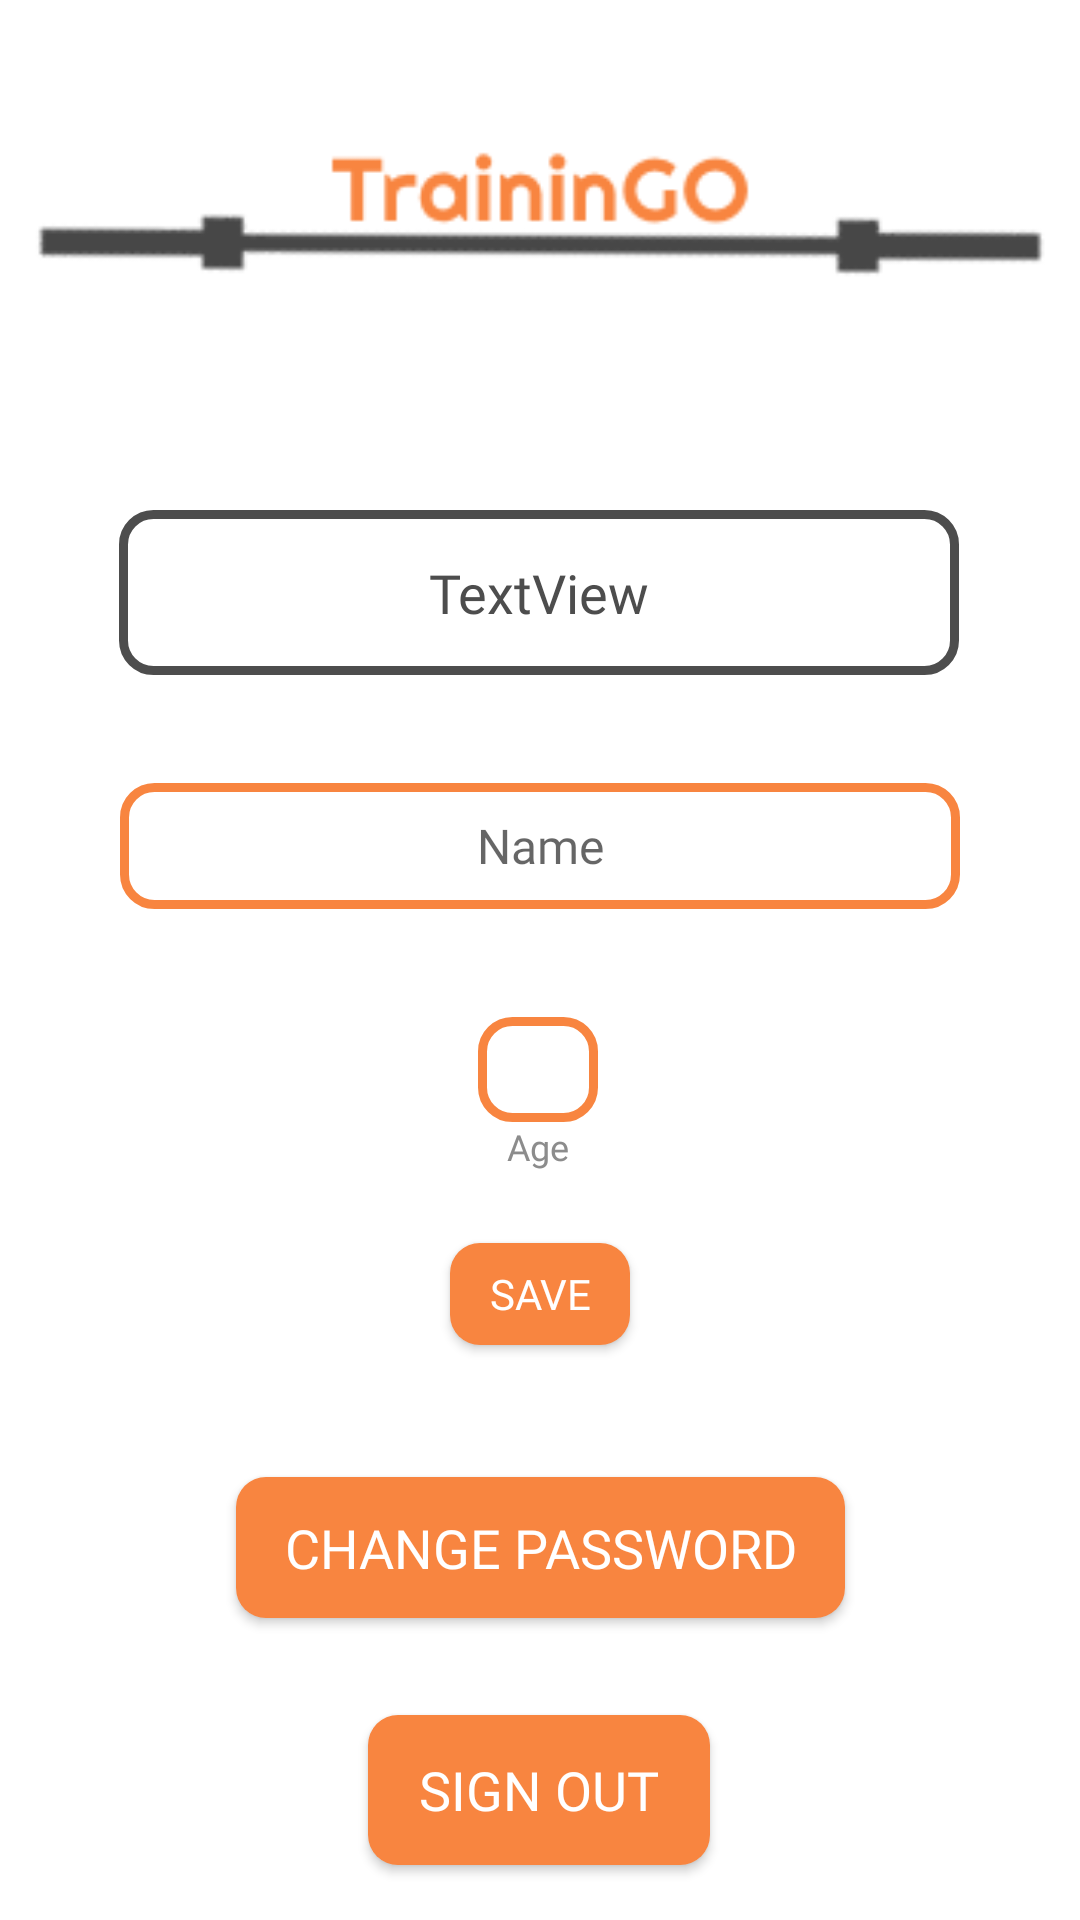

This screen was rendered from an Android layout file. Write that file and the resources it references.
<!-- AndroidManifest.xml: application theme AppTheme -->
<!-- res/layout/activity_profile.xml -->
<?xml version="1.0" encoding="utf-8"?>
<androidx.constraintlayout.widget.ConstraintLayout xmlns:android="http://schemas.android.com/apk/res/android"
    xmlns:app="http://schemas.android.com/apk/res-auto"
    xmlns:tools="http://schemas.android.com/tools"
    android:layout_width="match_parent"
    android:layout_height="match_parent"
    android:background="#ffffff"
    tools:context=".Profile">



    <ImageView
        android:id="@+id/imageView_Logo_Profile"
        android:layout_width="346dp"
        android:layout_height="66dp"
        android:layout_marginTop="36dp"
        android:src="@drawable/logo_main"
        app:layout_constraintEnd_toEndOf="parent"
        app:layout_constraintStart_toStartOf="parent"
        app:layout_constraintTop_toTopOf="parent" />

    <TextView
        android:id="@+id/textView_email_Profile"
        android:layout_width="280dp"
        android:layout_height="55dp"
        android:layout_marginTop="68dp"
        android:background="@drawable/custom_textview_round_rect_border"
        android:fontFamily="@font/righteous"
        android:gravity="center"
        android:text="TextView"
        android:textAlignment="center"
        android:textColor="@color/colorGray"
        android:textSize="18sp"
        app:layout_constraintEnd_toEndOf="parent"
        app:layout_constraintHorizontal_bias="0.496"
        app:layout_constraintStart_toStartOf="parent"
        app:layout_constraintTop_toBottomOf="@+id/imageView_Logo_Profile" />

    <TextView
        android:id="@+id/textView_labelAge_Profile"
        android:layout_width="wrap_content"
        android:layout_height="wrap_content"
        android:fontFamily="@font/righteous"
        android:text="Age"
        android:textSize="12sp"
        android:textColor="@color/colorLightGray"
        app:layout_constraintEnd_toEndOf="parent"
        app:layout_constraintHorizontal_bias="0.498"
        app:layout_constraintStart_toStartOf="parent"
        app:layout_constraintTop_toBottomOf="@+id/editText_age_Profile" />

    <EditText
        android:id="@+id/editText_name_Profile"
        android:layout_width="280dp"
        android:layout_height="42dp"
        android:layout_marginTop="36dp"
        android:background="@drawable/custom_edittext_round_rect"
        android:ems="10"
        android:fontFamily="@font/righteous"
        android:hint="Name"
        android:inputType="textPersonName"
        android:textAlignment="center"
        android:textSize="16sp"
        app:layout_constraintEnd_toEndOf="parent"
        app:layout_constraintHorizontal_bias="0.498"
        app:layout_constraintStart_toStartOf="parent"
        app:layout_constraintTop_toBottomOf="@+id/textView_email_Profile" />

    <EditText
        android:id="@+id/editText_age_Profile"
        android:layout_width="40dp"
        android:layout_height="35dp"
        android:layout_marginTop="36dp"
        android:background="@drawable/custom_edittext_round_rect"
        android:ems="10"
        android:fontFamily="@font/righteous"
        android:inputType="number"
        android:maxLength="2"
        android:textAlignment="center"
        android:textSize="14sp"
        app:layout_constraintEnd_toEndOf="parent"
        app:layout_constraintHorizontal_bias="0.498"
        app:layout_constraintStart_toStartOf="parent"
        app:layout_constraintTop_toBottomOf="@+id/editText_name_Profile" />

    <Button
        android:id="@+id/button_signOut_Profile"
        android:layout_width="114dp"
        android:layout_height="50dp"
        android:layout_marginTop="30dp"
        android:background="@drawable/custom_button_round_rect"
        android:fontFamily="@font/righteous"
        android:text="Sign Out"
        android:textAllCaps="true"
        android:textColor="#ffffff"
        android:textSize="18sp"
        app:layout_constraintBottom_toBottomOf="parent"
        app:layout_constraintEnd_toEndOf="parent"
        app:layout_constraintHorizontal_bias="0.498"
        app:layout_constraintStart_toStartOf="parent"
        app:layout_constraintTop_toBottomOf="@+id/button_changePassword_Profile"
        app:layout_constraintVertical_bias="0.105" />

    <Button
        android:id="@+id/button_changePassword_Profile"
        android:layout_width="203dp"
        android:layout_height="47dp"
        android:layout_marginTop="44dp"
        android:background="@drawable/custom_button_round_rect"
        android:fontFamily="@font/righteous"
        android:text="Change password"
        android:textAllCaps="true"
        android:textColor="#ffffff"
        android:textSize="18sp"
        app:layout_constraintEnd_toEndOf="parent"
        app:layout_constraintStart_toStartOf="parent"
        app:layout_constraintTop_toBottomOf="@+id/button_save_Profile" />

    <Button
        android:id="@+id/button_save_Profile"
        android:layout_width="60dp"
        android:layout_height="34dp"
        android:layout_marginTop="24dp"
        android:background="@drawable/custom_button_round_rect"
        android:fontFamily="@font/righteous"
        android:text="Save"
        android:textAllCaps="true"
        android:textColor="#ffffff"
        app:layout_constraintEnd_toEndOf="parent"
        app:layout_constraintStart_toStartOf="parent"
        app:layout_constraintTop_toBottomOf="@+id/textView_labelAge_Profile" />


</androidx.constraintlayout.widget.ConstraintLayout>
<!-- resources referenced by this layout -->
<resources>
  <color name="colorGray">#4D4D4D</color>
  <color name="colorLightGray">#8c8c8c</color>
  <!-- drawable custom_button_round_rect (drawable) -->
  <?xml version="1.0" encoding="utf-8"?>
  <shape xmlns:android="http://schemas.android.com/apk/res/android"
      android:shape="rectangle"
      >
  
      <solid android:color="#f88540"></solid>
      <corners android:radius="10dp"></corners>
  </shape>
  <!-- drawable custom_edittext_round_rect (drawable) -->
  <?xml version="1.0" encoding="utf-8"?>
  <shape xmlns:android="http://schemas.android.com/apk/res/android"
      android:shape="rectangle">
      <solid android:color="#ffffff"></solid>
      <corners android:radius="10dp"></corners>
      <stroke
          android:width="3dp"
          android:color="#f88540" />
  
  </shape>
  <!-- drawable custom_textview_round_rect_border (drawable) -->
  <?xml version="1.0" encoding="utf-8"?>
  <shape xmlns:android="http://schemas.android.com/apk/res/android"
      android:shape="rectangle"
      >
      <solid android:color="#ffffff"/>
      <corners android:radius="10dp"/>
      <stroke
          android:width="3dp"
          android:color="@color/colorGray" />
  </shape>
  <!-- drawable logo_main: bmp bitmap (drawable, 58194 bytes) -->
  <style name="AppTheme" parent="Theme.AppCompat.Light.NoActionBar">
          
          <item name="colorPrimary">@color/colorPrimary</item>
          <item name="colorPrimaryDark">@color/colorGray</item>
          <item name="colorAccent">@color/colorAccent</item>
          <item name="android:navigationBarColor">@color/colorPrimaryDark</item>
  
      </style>
  <color name="colorPrimary">#008577</color>
  <color name="colorAccent">#f88540</color>
  <color name="colorPrimaryDark">#f88540</color>
</resources>
